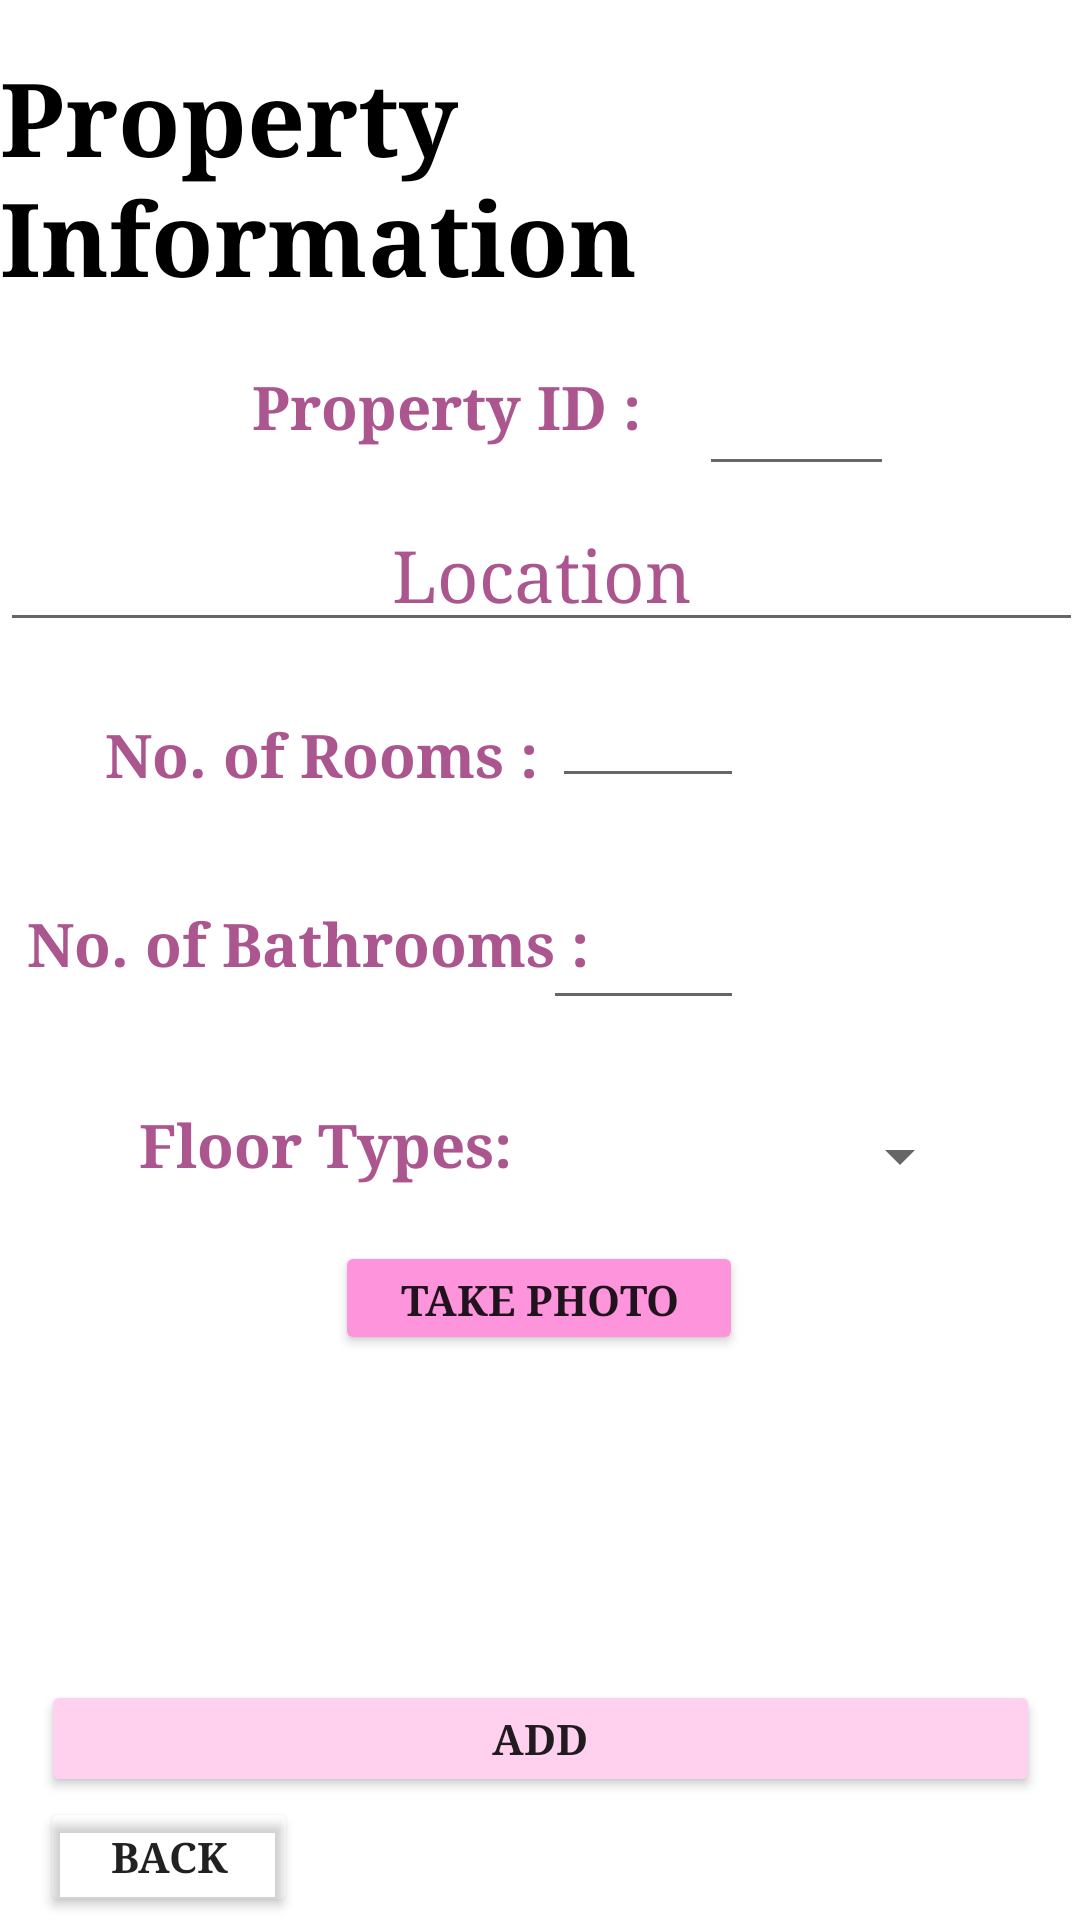

Here is an Android app screen rendered from its layout file. Give the layout XML and the strings, colors and styles it references.
<!-- AndroidManifest.xml: application theme Theme.PropertyCleaners -->
<!-- res/layout/activity_property_details.xml -->
<?xml version="1.0" encoding="utf-8"?>
<androidx.constraintlayout.widget.ConstraintLayout xmlns:android="http://schemas.android.com/apk/res/android"
    xmlns:app="http://schemas.android.com/apk/res-auto"
    xmlns:tools="http://schemas.android.com/tools"
    android:layout_width="match_parent"
    android:layout_height="match_parent"
    android:background="@drawable/login1"
    tools:context=".PropertyDetailsActivity">

    <TextView
        android:id="@+id/textView20"
        android:layout_width="wrap_content"
        android:layout_height="wrap_content"
        android:layout_marginStart="20dp"
        android:layout_marginTop="36dp"
        android:fontFamily="serif"
        android:text="No. of Bathrooms :"
        android:textColor="#AC5690"
        android:textSize="20sp"
        android:textStyle="bold"
        app:layout_constraintEnd_toStartOf="@+id/editTextNumber"
        app:layout_constraintHorizontal_bias="0.478"
        app:layout_constraintStart_toStartOf="parent"
        app:layout_constraintTop_toBottomOf="@+id/textView18" />

    <EditText
        android:id="@+id/editTextNumber2"
        android:layout_width="67dp"
        android:layout_height="42dp"
        android:layout_marginTop="32dp"
        android:layout_marginEnd="112dp"
        android:ems="10"
        android:inputType="number"
        app:layout_constraintEnd_toEndOf="parent"
        app:layout_constraintTop_toBottomOf="@+id/editTextNumber" />

    <EditText
        android:id="@+id/editTextTextPersonName6"
        android:layout_width="361dp"
        android:layout_height="48dp"
        android:layout_marginTop="64dp"
        android:ems="10"
        android:fontFamily="serif"
        android:hint="Location"
        android:inputType="textPersonName"
        android:textAlignment="center"
        android:textColor="#000000"
        android:textColorHint="#AC5690"
        android:textSize="24sp"
        app:layout_constraintEnd_toEndOf="parent"
        app:layout_constraintStart_toStartOf="parent"
        app:layout_constraintTop_toBottomOf="@+id/textView16" />

    <TextView
        android:id="@+id/textView16"
        android:layout_width="wrap_content"
        android:layout_height="wrap_content"
        android:layout_marginTop="16dp"
        android:fontFamily="serif"
        android:text="Property Information"
        android:textColor="#000000"
        android:textSize="34sp"
        android:textStyle="bold"
        app:layout_constraintEnd_toEndOf="parent"
        app:layout_constraintHorizontal_bias="0.578"
        app:layout_constraintStart_toStartOf="parent"
        app:layout_constraintTop_toTopOf="parent" />

    <TextView
        android:id="@+id/textView17"
        android:layout_width="wrap_content"
        android:layout_height="wrap_content"
        android:text="TextView"
        android:visibility="invisible"
        tools:layout_editor_absoluteX="337dp"
        tools:layout_editor_absoluteY="4dp" />

    <TextView
        android:id="@+id/textView18"
        android:layout_width="wrap_content"
        android:layout_height="wrap_content"
        android:layout_marginStart="20dp"
        android:layout_marginTop="24dp"
        android:fontFamily="serif"
        android:text="No. of Rooms :"
        android:textColor="#AC5690"
        android:textSize="20sp"
        android:textStyle="bold"
        app:layout_constraintEnd_toStartOf="@+id/editTextNumber"
        app:layout_constraintHorizontal_bias="0.771"
        app:layout_constraintStart_toStartOf="parent"
        app:layout_constraintTop_toBottomOf="@+id/editTextTextPersonName6" />

    <EditText
        android:id="@+id/editTextNumber"
        android:layout_width="64dp"
        android:layout_height="44dp"
        android:layout_marginTop="8dp"
        android:layout_marginEnd="112dp"
        android:ems="10"
        android:inputType="number"
        app:layout_constraintEnd_toEndOf="parent"
        app:layout_constraintTop_toBottomOf="@+id/editTextTextPersonName6" />

    <EditText
        android:id="@+id/editTextNumber4"
        android:layout_width="65dp"
        android:layout_height="40dp"
        android:layout_marginTop="20dp"
        android:ems="10"
        android:inputType="number"
        android:textSize="14sp"
        app:layout_constraintEnd_toEndOf="parent"
        app:layout_constraintHorizontal_bias="0.0"
        app:layout_constraintStart_toEndOf="@+id/textView24"
        app:layout_constraintTop_toBottomOf="@+id/textView16" />

    <TextView
        android:id="@+id/textView22"
        android:layout_width="wrap_content"
        android:layout_height="wrap_content"
        android:layout_marginStart="48dp"
        android:layout_marginTop="40dp"
        android:fontFamily="serif"
        android:text="Floor Types:"
        android:textColor="#AC5690"
        android:textSize="20sp"
        android:textStyle="bold"
        app:layout_constraintEnd_toStartOf="@+id/spinner3"
        app:layout_constraintHorizontal_bias="0.038"
        app:layout_constraintStart_toStartOf="parent"
        app:layout_constraintTop_toBottomOf="@+id/textView20" />

    <Spinner
        android:id="@+id/spinner3"
        android:layout_width="197dp"
        android:layout_height="43dp"
        android:layout_marginTop="24dp"
        android:layout_marginEnd="36dp"
        app:layout_constraintEnd_toEndOf="parent"
        app:layout_constraintTop_toBottomOf="@+id/editTextNumber2" />

    <TextView
        android:id="@+id/textView23"
        android:layout_width="wrap_content"
        android:layout_height="wrap_content"
        android:text="TextView"
        android:visibility="invisible"
        tools:layout_editor_absoluteX="16dp"
        tools:layout_editor_absoluteY="4dp" />

    <ImageView
        android:id="@+id/imageView3"
        android:layout_width="136dp"
        android:layout_height="122dp"
        android:layout_marginTop="52dp"
        android:visibility="visible"
        app:layout_constraintEnd_toEndOf="parent"
        app:layout_constraintHorizontal_bias="0.498"
        app:layout_constraintStart_toStartOf="parent"
        app:layout_constraintTop_toBottomOf="@+id/textView22"
        tools:srcCompat="@tools:sample/backgrounds/scenic" />

    <androidx.appcompat.widget.AppCompatButton
        android:id="@+id/button12"
        android:layout_width="136dp"
        android:layout_height="38dp"
        android:backgroundTint="#FE94DC"
        android:fontFamily="serif"
        android:text="Take Photo"
        android:textStyle="bold"
        app:layout_constraintBottom_toBottomOf="parent"
        app:layout_constraintEnd_toEndOf="parent"
        app:layout_constraintHorizontal_bias="0.498"
        app:layout_constraintStart_toStartOf="parent"
        app:layout_constraintTop_toBottomOf="@+id/spinner3"
        app:layout_constraintVertical_bias="0.035" />

    <androidx.appcompat.widget.AppCompatButton
        android:id="@+id/button13"
        android:layout_width="86dp"
        android:layout_height="40dp"
        android:backgroundTint="#0FFFFFFF"
        android:fontFamily="serif"
        android:text="Back"
        android:textStyle="bold"
        app:layout_constraintEnd_toEndOf="parent"
        app:layout_constraintHorizontal_bias="0.049"
        app:layout_constraintStart_toStartOf="parent"
        app:layout_constraintTop_toBottomOf="@+id/button14" />

    <androidx.appcompat.widget.AppCompatButton
        android:id="@+id/button14"
        android:layout_width="333dp"
        android:layout_height="39dp"
        android:layout_marginTop="232dp"
        android:backgroundTint="#FFD1EE"
        android:fontFamily="serif"
        android:text="Add"
        android:textStyle="bold"
        app:layout_constraintEnd_toEndOf="parent"
        app:layout_constraintStart_toStartOf="parent"
        app:layout_constraintTop_toBottomOf="@+id/textView20" />

    <TextView
        android:id="@+id/textView24"
        android:layout_width="149dp"
        android:layout_height="28dp"
        android:layout_marginStart="84dp"
        android:layout_marginTop="20dp"
        android:fontFamily="serif"
        android:text="Property ID :"
        android:textColor="#AC5690"
        android:textSize="20sp"
        android:textStyle="bold"
        app:layout_constraintStart_toStartOf="parent"
        app:layout_constraintTop_toBottomOf="@+id/textView16" />

</androidx.constraintlayout.widget.ConstraintLayout>
<!-- resources referenced by this layout -->
<resources>
  <style name="Theme.PropertyCleaners" parent="Theme.MaterialComponents.DayNight.DarkActionBar">
          
          <item name="colorPrimary">@color/black_500</item>
          <item name="colorPrimaryVariant">@color/mud_700</item>
          <item name="colorOnPrimary">@color/white</item>
          
          <item name="colorSecondary">@color/brown_200</item>
          <item name="colorSecondaryVariant">@color/blond_700</item>
          <item name="colorOnSecondary">@color/black</item>
          
          <item name="android:statusBarColor" tools:targetApi="l">?attr/colorPrimaryVariant</item>
          
      </style>
  <color name="black_500">#000000</color>
  <color name="mud_700">#D2A208</color>
  <color name="white">#FFFFFFFF</color>
  <color name="brown_200">#B8760B</color>
  <color name="blond_700">#EBB400</color>
  <color name="black">#FF000000</color>
</resources>
